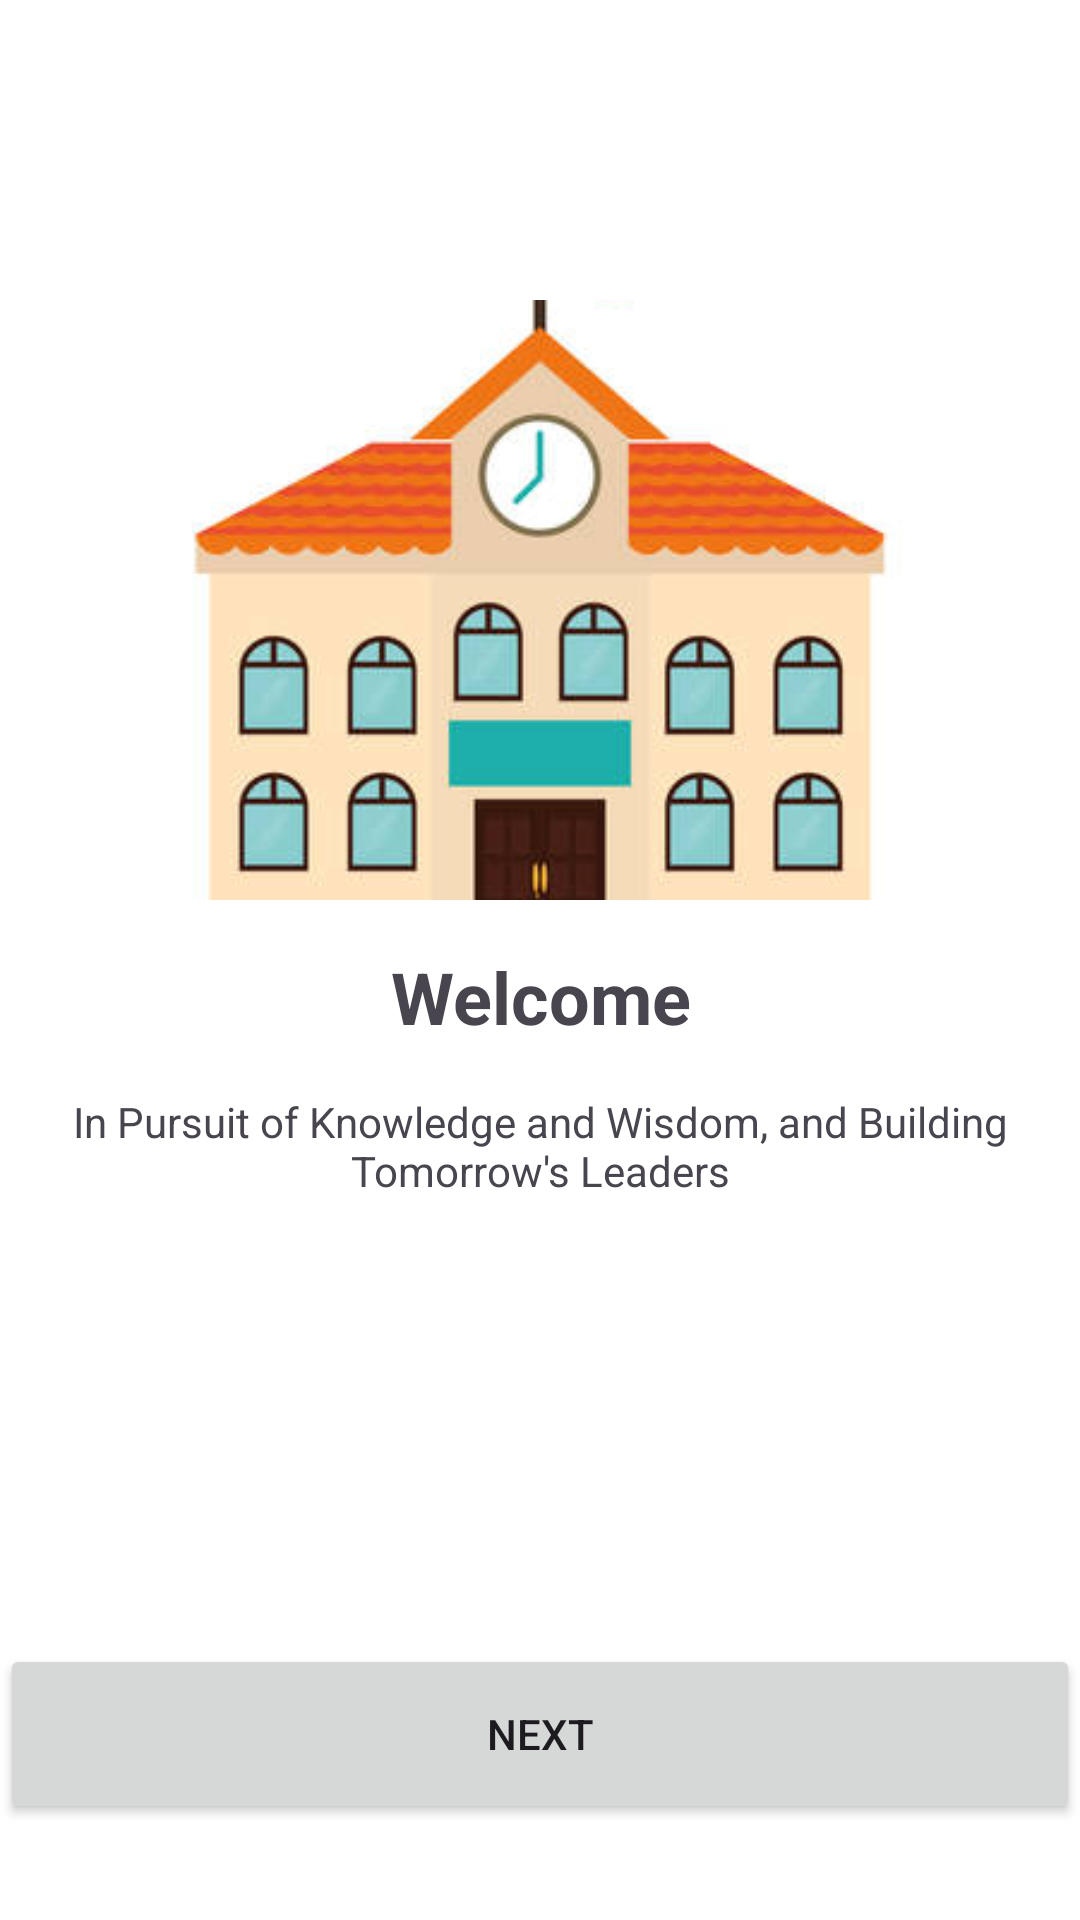

Layout XML and referenced resources for this Android screen:
<!-- AndroidManifest.xml: application theme ThemeWithoutActionBar -->
<!-- res/layout/activity_dashboard.xml -->
<?xml version="1.0" encoding="utf-8"?>
<RelativeLayout  xmlns:android="http://schemas.android.com/apk/res/android"
    android:layout_width="match_parent"
    android:layout_height="match_parent"
    android:orientation="vertical"
    android:layout_marginStart="16dp"
    android:layout_marginEnd="16dp"
    android:gravity="start">

    <LinearLayout
        android:layout_width="match_parent"
        android:layout_height="wrap_content"
        android:layout_marginTop="100dp"
        android:orientation="vertical"
        >
        <ImageView
            android:layout_width="wrap_content"
            android:layout_height="200dp"
            android:scaleType="centerCrop"
            android:layout_marginBottom="16dp"
            android:src="@drawable/uc_building" />
        <TextView
            android:id="@+id/hhhh"
            android:layout_width="match_parent"
            android:layout_height="wrap_content"
            android:text="Welcome"
            android:layout_marginBottom="16dp"
            android:textSize="24sp"
            android:gravity="center"
            android:textStyle="bold" />
        <TextView
            android:id="@+id/subtitle"
            android:layout_width="match_parent"
            android:layout_height="wrap_content"
            android:text="In Pursuit of Knowledge and Wisdom, and Building Tomorrow's Leaders"
            android:layout_marginBottom="16dp"
            android:textSize="14sp"
            android:gravity="center"
 />

    </LinearLayout>
    <Button
        android:id="@+id/navi_home"
        android:layout_width="match_parent"
        android:layout_height="60dp"
        android:layout_alignParentBottom="true"
        android:layout_marginBottom="32dp"
        android:text="NEXT" />

</RelativeLayout>
<!-- resources referenced by this layout -->
<resources>
  <!-- drawable uc_building: png bitmap (drawable, 79797 bytes) -->
  <style name="ThemeWithoutActionBar" parent="Theme.Material3.Light.NoActionBar">
          <item name="colorPrimary">#FFC300</item>
          <item name="colorAccent">#26355D</item>
          <item name="android:windowBackground">@color/white</item>
      </style>
  <color name="white">#FFFFFFFF</color>
</resources>
